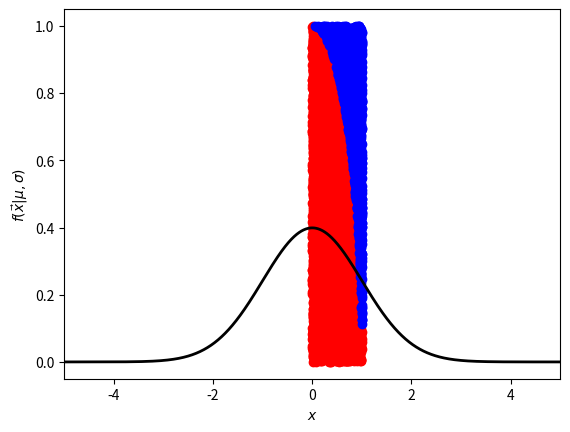
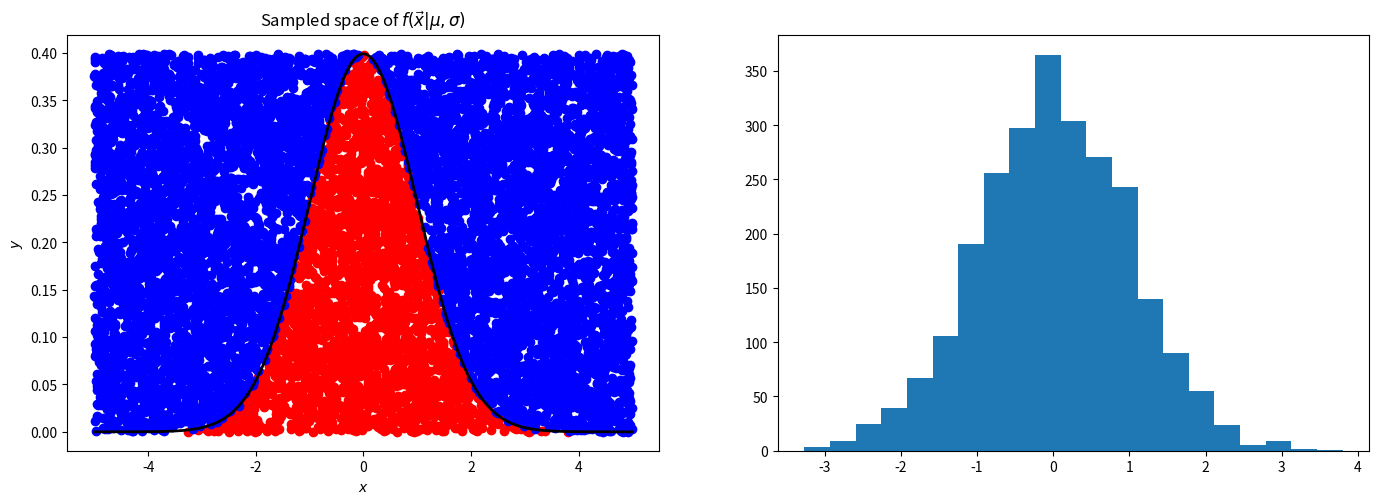

Reproduce these figures in Python, in order. (Note: this script raises an exception after producing the figures.)
import numpy as np
import matplotlib.pyplot as plt

def approximate_pi(n_throws=10000, draw=True):
    n_circle_points = 0

    x_coord = np.random.uniform(0, 1, n_throws)
    y_coord = np.random.uniform(0, 1, n_throws)

    circle_x = []
    circle_y = []
    outside_x = []
    outside_y = []

    for x, y in zip(x_coord, y_coord):
        radius = np.sqrt(x ** 2 + y ** 2)
        if 1 > radius:
            n_circle_points += 1
            circle_x.append(x)
            circle_y.append(y)
        else:
            outside_x.append(x)
            outside_y.append(y)

    approx_pi = 4 * (n_circle_points / n_throws)
    print(f"The approximation of pi after {n_throws} throws is: {approx_pi}")

    if draw:
        plt.plot(circle_x, circle_y, "ro")
        plt.plot(outside_x, outside_y, "bo")
        plt.xlabel(r"$x$")
        plt.ylabel(r"$y$")
        plt.show()

approximate_pi()

import scipy.stats as stats

x = np.linspace(-5.0, 5.0, num=10000)
plt.plot(x, stats.norm.pdf(x, 0, 1), linewidth=2, color="black")

# Axes
# plt.title('Plot of  $f(x;\mu,\sigma)$')
plt.xlabel(r"$x$")
plt.ylabel(r"$f(\vec{x}|\mu,\sigma)$")
# dist_window_w = sigma * 2
plt.xlim([-5, 5])
plt.show()

def approximate_Guassian(n_throws=10000, x_range=[-5, 5], draw=True):
    n_accept = 0

    x_coord = np.random.uniform(x_range[0], x_range[1], n_throws)
    y_coord = np.random.uniform(0, stats.norm.pdf(0, 0, 1), n_throws)
    # Use Freedman–Diaconis rule
    # https://en.wikipedia.org/wiki/Freedman%E2%80%93Diaconis_rule
    h = 2 * stats.iqr(x_coord) / np.cbrt([n_throws])
    n_bins = int((x_range[1] - x_range[0]) / h)

    accept_x = []
    accept_y = []
    reject_x = []
    reject_y = []

    for x, y in zip(x_coord, y_coord):
        if stats.norm.pdf(x, 0, 1) > y:
            n_accept += 1
            accept_x.append(x)
            accept_y.append(y)
        else:
            reject_x.append(x)
            reject_y.append(y)

    if draw:
        fig, axes = plt.subplots(nrows=1, ncols=2, figsize=(1.2 * 14, 1.2 * 4.5))

        x_space = np.linspace(x_range[0], x_range[1], num=10000)
        axes[0].plot(accept_x, accept_y, "ro")
        axes[0].plot(reject_x, reject_y, "bo")
        axes[0].plot(x_space, stats.norm.pdf(x_space, 0, 1), linewidth=2, color="black")
        axes[0].set_xlabel(r"$x$")
        axes[0].set_ylabel(r"$y$")
        axes[0].set_title(r"Sampled space of $f(\vec{x}|\mu,\sigma)$")

        hist_count, bins, _ = axes[1].hist(accept_x, n_bins, normed=True)
        axes[1].set_xlabel(r"$x$")
        axes[1].set_ylabel("Arbitrary normalized units")
        axes[1].set_title(r"Normalized binned distribution of accepted toys")

        plt.xlim(x_range)
        plt.show()

approximate_Guassian()